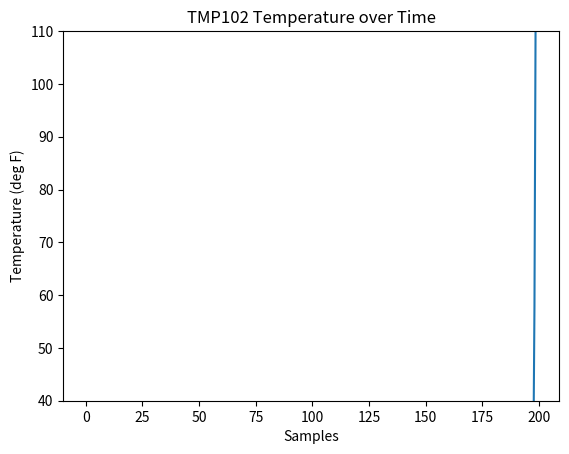

Reproduce this figure in Python.
import matplotlib.pyplot as plt
import matplotlib.animation as animation
import random

import random

def generate_sensor_data(min_value, max_value):
    """
    Generate random sensor data as a list of floats.

    Parameters:
    - num_samples (int): Number of data points to generate.
    - min_value (float): Minimum value for the generated data.
    - max_value (float): Maximum value for the generated data.

    Returns:
    - List of randomly generated floats.
    """
    sensor_data = random.uniform(min_value, max_value) 
    return sensor_data

# Example usage:

min_value = 0.0
max_value = 100.0





# Parameters
x_len = 200         # Number of points to display
y_range = [40, 110]  # Range of possible Y values to display
# Create figure for plotting
fig = plt.figure()
ax = fig.add_subplot(1, 1, 1)
xs = list(range(0, 200))
ys = [0] * x_len
ax.set_ylim(y_range)
# Initialize communication with TMP102

# Create a blank line. We will update the line in animate
line, = ax.plot(xs, ys)
# Add labels
plt.title('TMP102 Temperature over Time')
plt.xlabel('Samples')
plt.ylabel('Temperature (deg F)')
# This function is called periodically from FuncAnimation
def animate(i, ys):
    # Read temperature (Celsius) from TMP102
    data = generate_sensor_data(min_value, max_value)
    temp_c = round(data,2)
    temp_f=(temp_c*9/5)+32
    # Add y to list
    ys.append(temp_f)
    # Limit y list to set number of items
    ys = ys[-x_len:]
    # Update line with new Y values
    line.set_ydata(ys)
    return line,
# Set up plot to call animate() function periodically
ani = animation.FuncAnimation(fig,
    animate,
    fargs=(ys,),
    interval=50,
    blit=True)
plt.show()